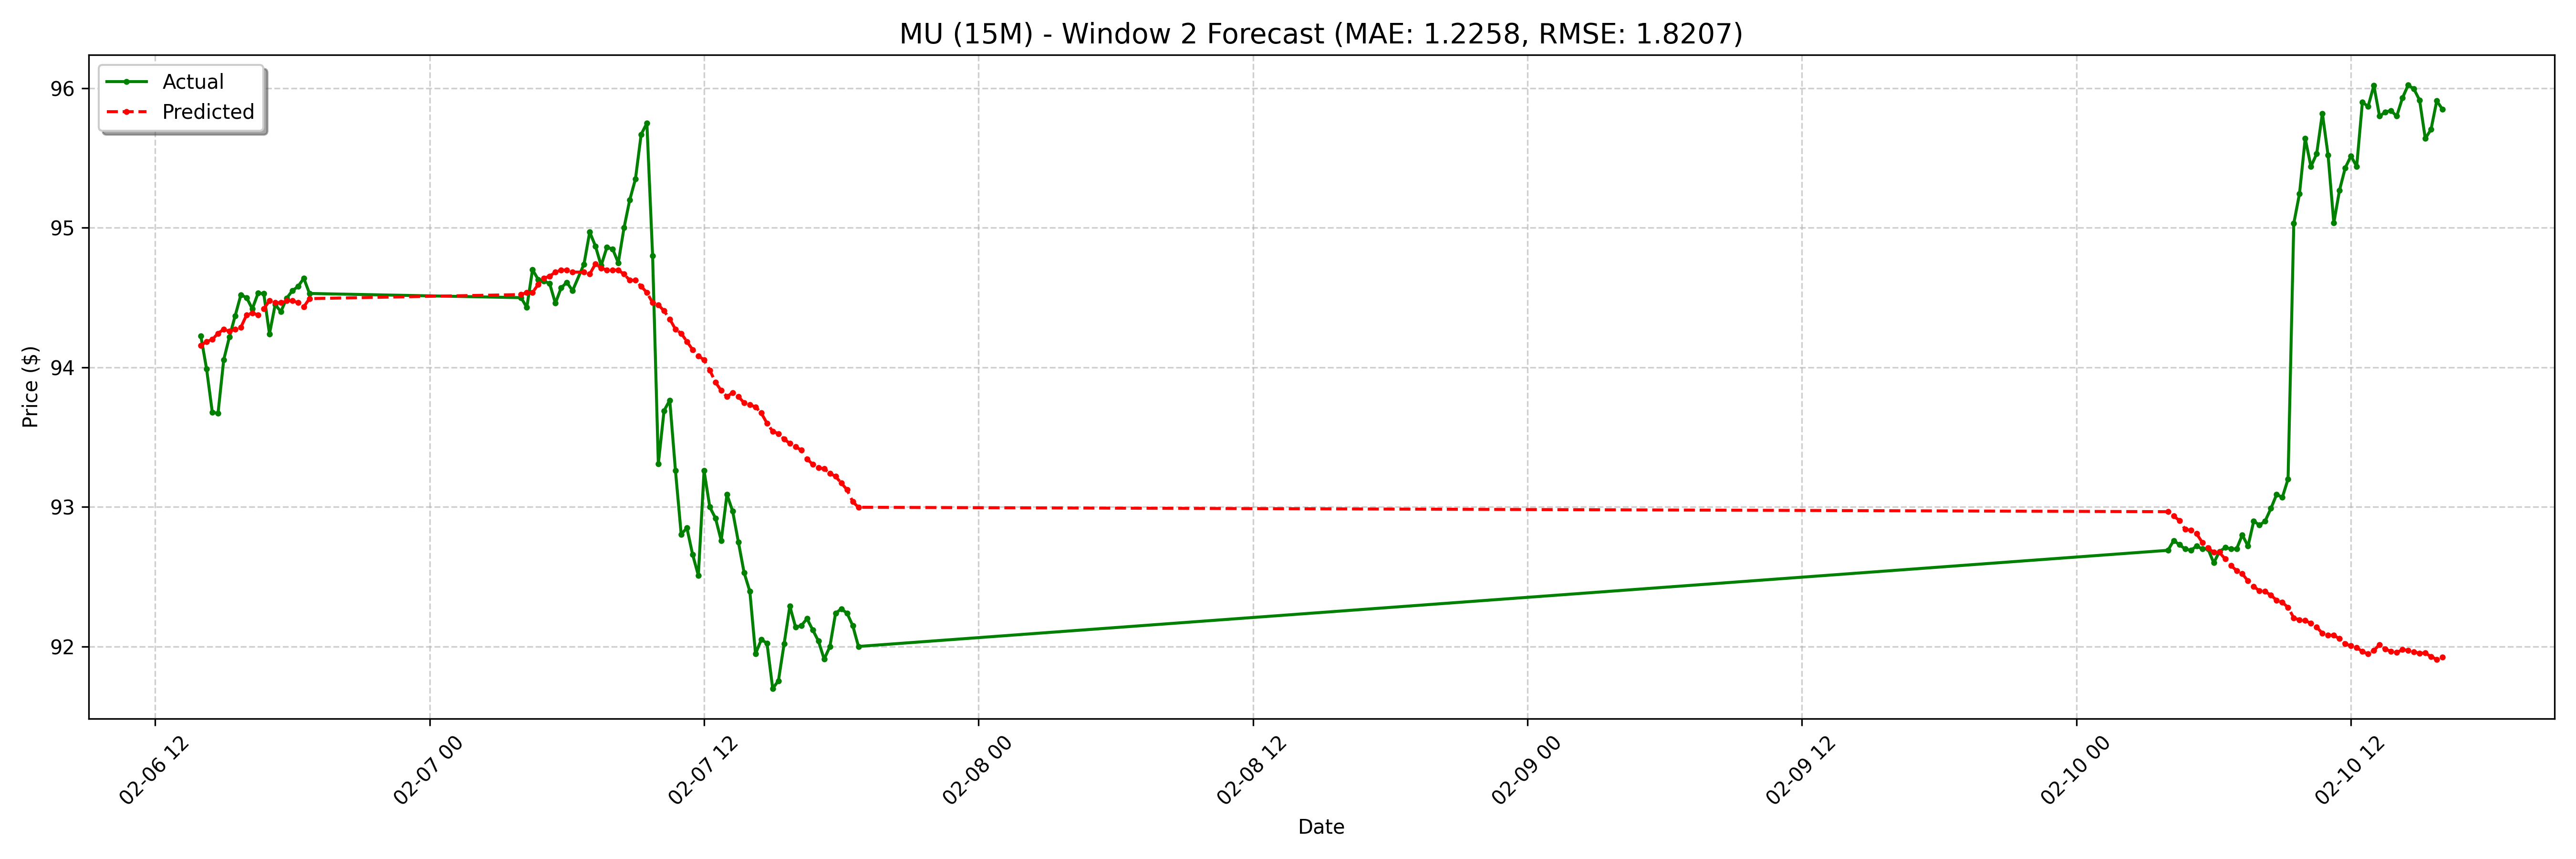

The table this chart was drawn from, first rows:
date, actual, forecast
2025-02-06 14:00:00-05:00, 94.22, 94.16
2025-02-06 14:15:00-05:00, 93.99, 94.19
2025-02-06 14:30:00-05:00, 93.68, 94.2
2025-02-06 14:45:00-05:00, 93.67, 94.24
2025-02-06 15:00:00-05:00, 94.06, 94.27
2025-02-06 15:15:00-05:00, 94.22, 94.26
2025-02-06 15:30:00-05:00, 94.37, 94.27
2025-02-06 15:45:00-05:00, 94.52, 94.29
2025-02-06 16:00:00-05:00, 94.5, 94.38
2025-02-06 16:15:00-05:00, 94.42, 94.39
2025-02-06 16:30:00-05:00, 94.53, 94.38
2025-02-06 16:45:00-05:00, 94.53, 94.42
2025-02-06 17:00:00-05:00, 94.24, 94.48
2025-02-06 17:15:00-05:00, 94.45, 94.46
2025-02-06 17:30:00-05:00, 94.4, 94.46
2025-02-06 17:45:00-05:00, 94.5, 94.48
2025-02-06 18:00:00-05:00, 94.55, 94.48
2025-02-06 18:15:00-05:00, 94.58, 94.46
2025-02-06 18:30:00-05:00, 94.64, 94.43
2025-02-06 18:45:00-05:00, 94.53, 94.49
2025-02-07 04:00:00-05:00, 94.5, 94.52
2025-02-07 04:15:00-05:00, 94.43, 94.54
2025-02-07 04:30:00-05:00, 94.7, 94.54
2025-02-07 04:45:00-05:00, 94.63, 94.6
2025-02-07 05:00:00-05:00, 94.62, 94.64
2025-02-07 05:15:00-05:00, 94.6, 94.65
2025-02-07 05:30:00-05:00, 94.46, 94.68
2025-02-07 05:45:00-05:00, 94.57, 94.7
2025-02-07 06:00:00-05:00, 94.61, 94.7
2025-02-07 06:15:00-05:00, 94.55, 94.68
2025-02-07 06:45:00-05:00, 94.74, 94.68
2025-02-07 07:00:00-05:00, 94.97, 94.67
2025-02-07 07:15:00-05:00, 94.87, 94.74
2025-02-07 07:30:00-05:00, 94.73, 94.71
2025-02-07 07:45:00-05:00, 94.86, 94.7
2025-02-07 08:00:00-05:00, 94.85, 94.7
2025-02-07 08:15:00-05:00, 94.75, 94.7
2025-02-07 08:30:00-05:00, 95.0, 94.67
2025-02-07 08:45:00-05:00, 95.2, 94.62
2025-02-07 09:00:00-05:00, 95.35, 94.62
2025-02-07 09:15:00-05:00, 95.67, 94.58
2025-02-07 09:30:00-05:00, 95.75, 94.54
2025-02-07 09:45:00-05:00, 94.8, 94.46
2025-02-07 10:00:00-05:00, 93.31, 94.45
2025-02-07 10:15:00-05:00, 93.69, 94.41
2025-02-07 10:30:00-05:00, 93.77, 94.35
2025-02-07 10:45:00-05:00, 93.26, 94.27
2025-02-07 11:00:00-05:00, 92.81, 94.24
2025-02-07 11:15:00-05:00, 92.85, 94.19
2025-02-07 11:30:00-05:00, 92.66, 94.13
2025-02-07 11:45:00-05:00, 92.51, 94.08
2025-02-07 12:00:00-05:00, 93.26, 94.05
2025-02-07 12:15:00-05:00, 93.0, 93.98
2025-02-07 12:30:00-05:00, 92.92, 93.89
2025-02-07 12:45:00-05:00, 92.76, 93.83
2025-02-07 13:00:00-05:00, 93.09, 93.79
2025-02-07 13:15:00-05:00, 92.97, 93.82
2025-02-07 13:30:00-05:00, 92.75, 93.79
2025-02-07 13:45:00-05:00, 92.53, 93.75
2025-02-07 14:00:00-05:00, 92.4, 93.73
... 68 more rows
